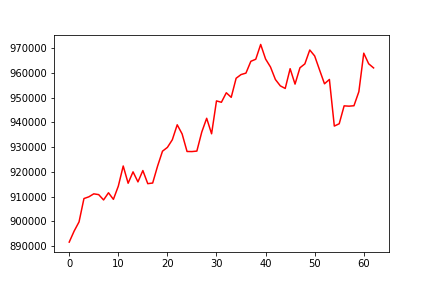

The file beside this chart, header and first rows:
, 0
0, 891611
1, 896064
2, 899786
3, 909227
4, 909930
5, 911131
6, 910820
7, 908667
8, 911563
9, 908905
10, 914236
11, 922392
12, 915417
13, 920027
14, 915966
15, 920552
16, 915248
17, 915509
18, 922360
19, 928378
20, 929916
21, 932999
22, 939056
23, 935349
24, 928260
25, 928229
26, 928421
27, 936116
28, 941688
29, 935417
30, 948715
31, 948161
32, 952006
33, 950158
34, 957874
35, 959365
36, 959954
37, 964729
38, 965566
39, 971547
40, 965654
41, 962420
42, 957369
43, 954801
44, 953752
45, 961742
46, 955506
47, 962112
48, 963686
49, 969307
50, 966888
51, 961210
52, 955631
53, 957387
54, 938537
55, 939475
56, 946713
57, 946587
58, 946756
59, 952437
... 3 more rows
